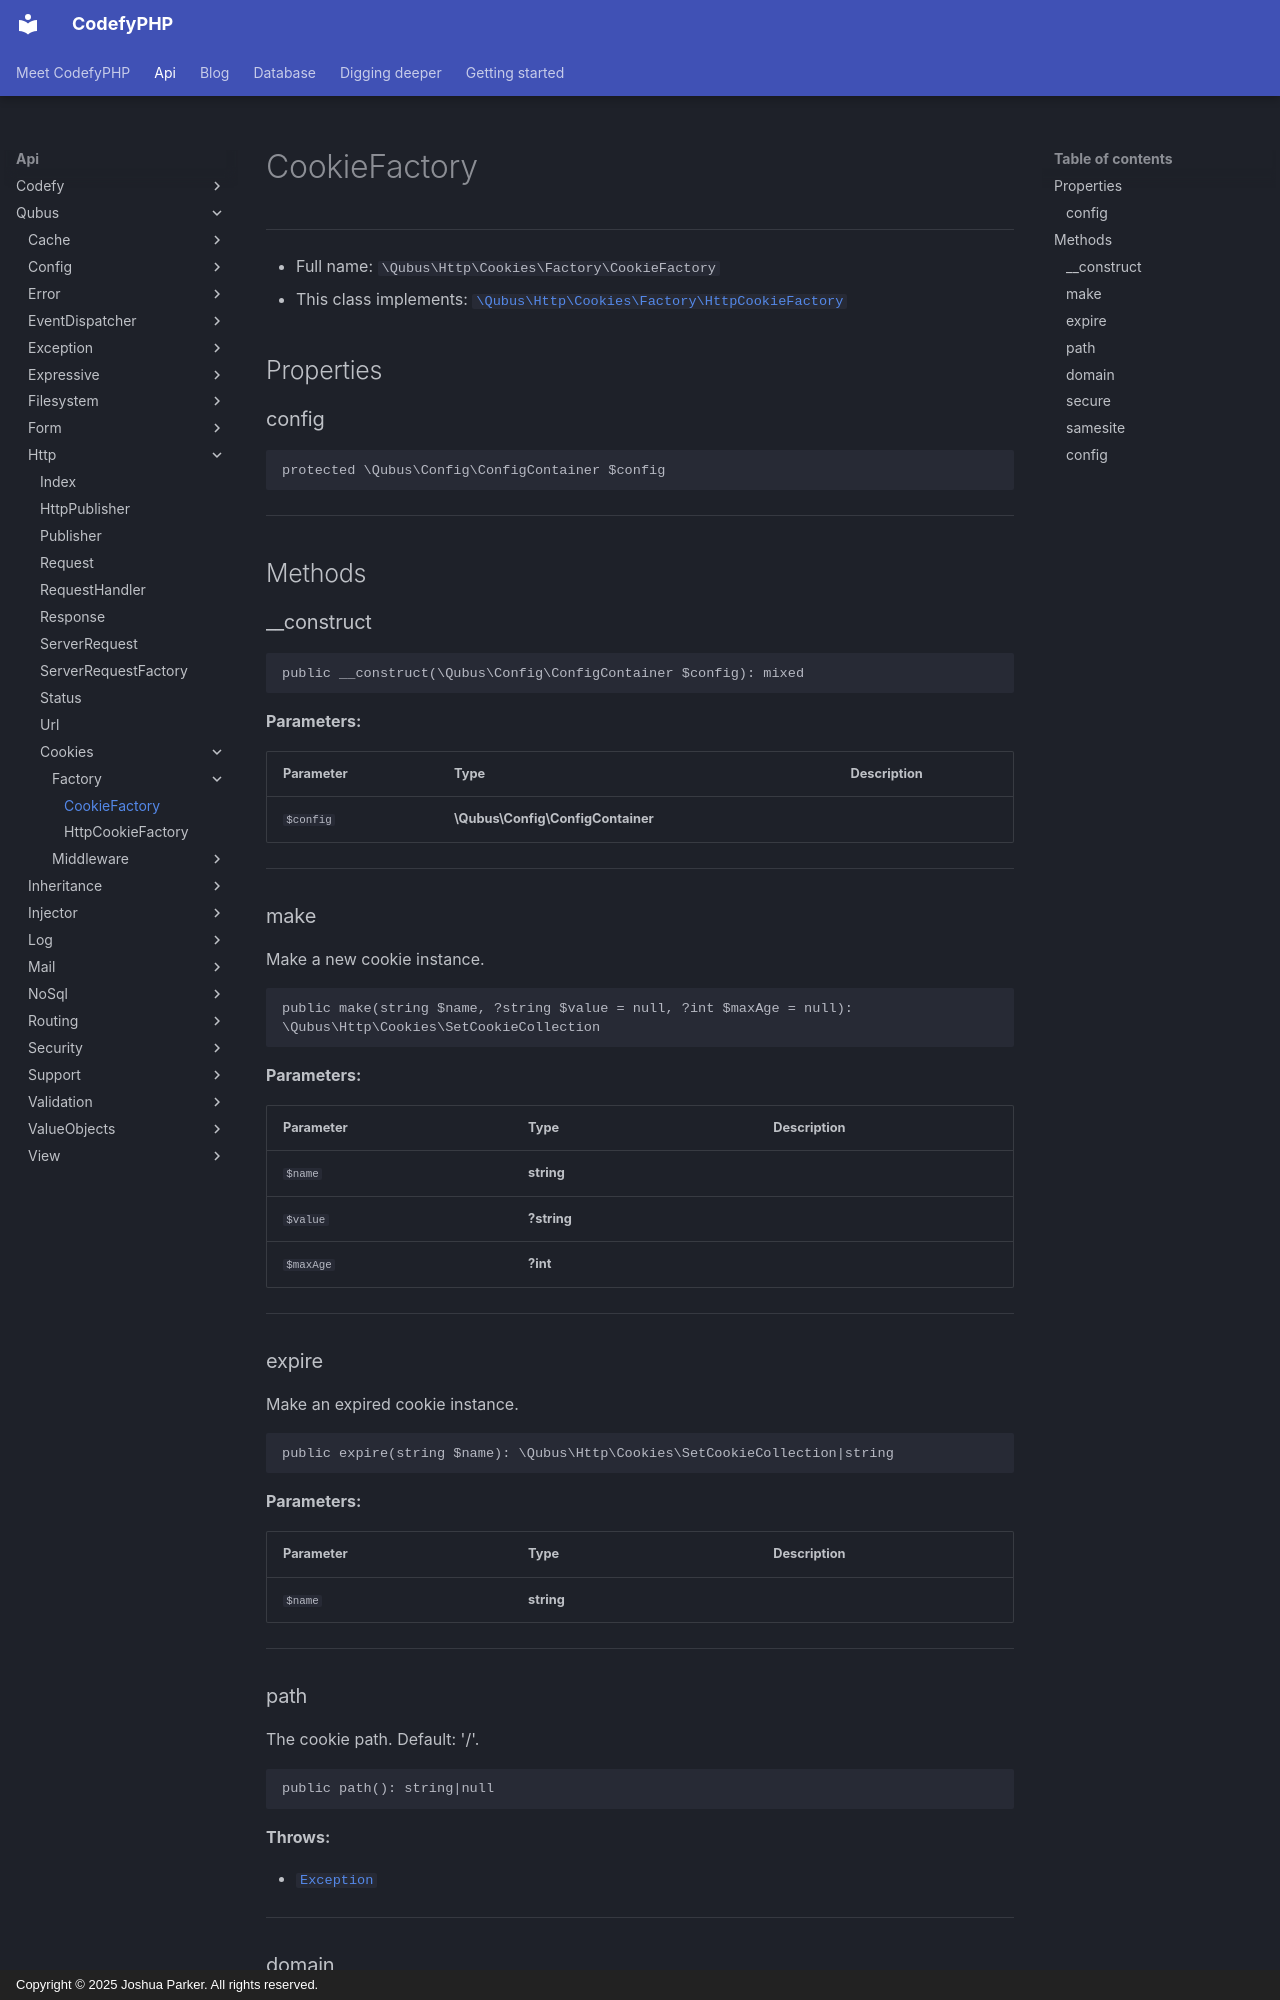

repository: codefyphp/docs · page: api/Qubus/Http/Cookies/Factory/CookieFactory/index.html · generator: mkdocs · copyright: Copyright © 2025 Joshua Parker. All rights reserved.

# CookieFactory

***

* Full name: `\Qubus\Http\Cookies\Factory\CookieFactory`
* This class implements:
  [`\Qubus\Http\Cookies\Factory\HttpCookieFactory`](./HttpCookieFactory.md)

## Properties

### config

```php
protected \Qubus\Config\ConfigContainer $config
```

***

## Methods

### __construct

```php
public __construct(\Qubus\Config\ConfigContainer $config): mixed
```

**Parameters:**

| Parameter | Type                              | Description |
|-----------|-----------------------------------|-------------|
| `$config` | **\Qubus\Config\ConfigContainer** |             |

***

### make

Make a new cookie instance.

```php
public make(string $name, ?string $value = null, ?int $maxAge = null): \Qubus\Http\Cookies\SetCookieCollection
```

**Parameters:**

| Parameter | Type        | Description |
|-----------|-------------|-------------|
| `$name`   | **string**  |             |
| `$value`  | **?string** |             |
| `$maxAge` | **?int**    |             |

***

### expire

Make an expired cookie instance.

```php
public expire(string $name): \Qubus\Http\Cookies\SetCookieCollection|string
```

**Parameters:**

| Parameter | Type       | Description |
|-----------|------------|-------------|
| `$name`   | **string** |             |

***
